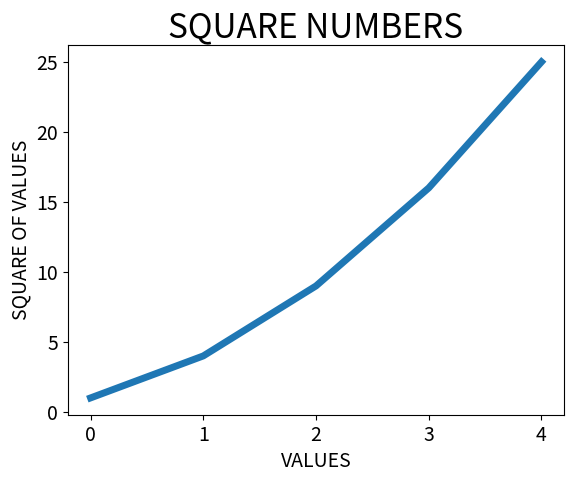

Recreate this plot in Python.
#just provide matplot with a number and it will do the rest.

import matplotlib.pyplot as plt
#pyplot contains a number of functions that help generate charts and plots.

#store the numbers in a list.
squares = [1,4,9,16,25]

#linewidth parameter controls the thickness fo the line
plt.plot(squares,linewidth=5)

#set chart labels and labels axes
plt.title("SQUARE NUMBERS",fontsize=24)
plt.xlabel("VALUES",fontsize=14)
plt.ylabel("SQUARE OF VALUES",fontsize=14)

#set size of tick labels.
plt.tick_params(axis='both',labelsize=14)

plt.show()
